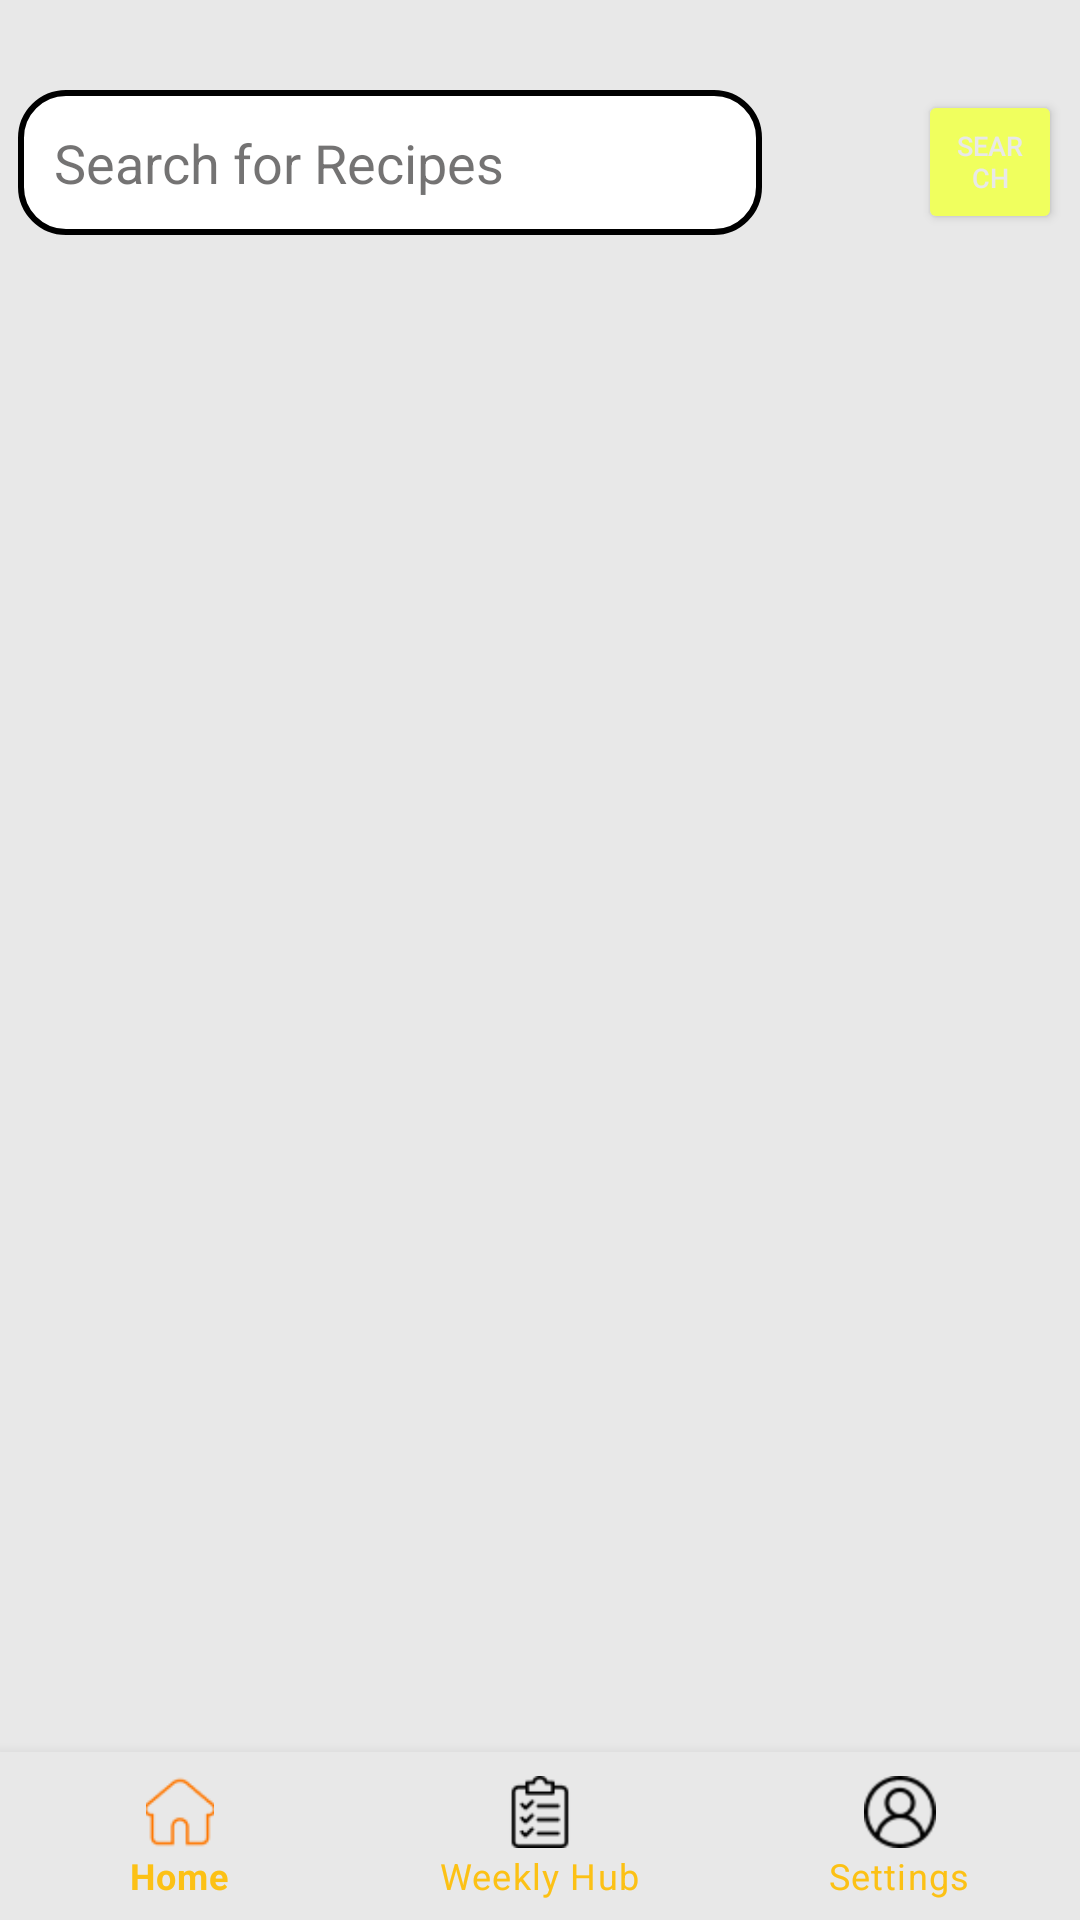

This screen was rendered from an Android layout file. Write that file and the resources it references.
<!-- AndroidManifest.xml: application theme Theme.NutritionApp -->
<!-- res/layout/search_page.xml -->
<androidx.constraintlayout.widget.ConstraintLayout xmlns:android="http://schemas.android.com/apk/res/android"
xmlns:app="http://schemas.android.com/apk/res-auto"
xmlns:tools="http://schemas.android.com/tools"
android:layout_width="match_parent"
android:layout_height="match_parent"
android:theme="@style/Theme.AppCompat.Light.NoActionBar">

<RelativeLayout
    android:id="@+id/settings"
    android:layout_width="match_parent"
    android:layout_height="match_parent"
    android:background="@color/BackgroundPageColor1"
    app:layout_constraintBottom_toBottomOf="parent"
    app:layout_constraintTop_toTopOf="parent"
    app:layout_constraintVertical_bias="0.0"
    tools:context=".LoginActivity"
    tools:layout_editor_absoluteX="-16dp">

    <EditText
        android:id="@+id/search_box"
        android:layout_width="match_parent"
        android:layout_height="wrap_content"
        android:layout_marginStart="6dp"
        android:layout_marginTop="30dp"
        android:layout_marginEnd="106dp"
        android:background="@drawable/search_box_background"
        android:drawableStart="@drawable/black_search"
        android:drawablePadding="10dp"
        android:hint="Search for Recipes"
        android:padding="12dp"
        android:textColor="@color/TextColorWhiteVsBlack"
        android:textColorHint="#B3393737"
        app:layout_constraintTop_toTopOf="parent"
        app:layout_constraintStart_toStartOf="parent" />

    <Button
        android:layout_width="wrap_content"
        android:layout_height="wrap_content"
        android:layout_marginTop="30dp"
        android:layout_marginStart="306dp"
        android:layout_marginEnd="6dp"
        android:padding="12dp"
        android:text="Search"
        android:textSize="9dp"
        android:backgroundTint="@color/LimeGreenYellow"
        android:textColor="@color/BackgroundPageColor1">

    </Button>

    

    <androidx.viewpager2.widget.ViewPager2
        android:id="@+id/search_view_pager"
        android:layout_width="match_parent"
        android:layout_height="match_parent"
        android:layout_above="@+id/bottom_navigation"
        android:layout_below="@+id/search_box"
        android:layout_marginBottom="2dp"
        android:orientation="horizontal" />

    <com.google.android.material.bottomnavigation.BottomNavigationView
        android:id="@+id/bottom_navigation"
        android:layout_width="match_parent"
        android:layout_height="wrap_content"
        android:layout_alignParentBottom="true"
        android:background="@color/BackgroundPageColor1"
        app:itemIconTint="@color/bottom_navigation_icon_color"
        app:itemTextColor="@color/GoldenYellow"
        app:menu="@menu/bottom_navigation_bar" />

</RelativeLayout>

</androidx.constraintlayout.widget.ConstraintLayout>
<!-- resources referenced by this layout -->
<resources>
  <color name="BackgroundPageColor1">#E8E8E8  </color>
  <color name="GoldenYellow">#FCC115</color>
  <color name="LimeGreenYellow">#F0FF5E</color>
  <color name="TextColorWhiteVsBlack">#000000 </color>
  <!-- drawable search_box_background (drawable) -->
  <?xml version="1.0" encoding="utf-8"?>
  <shape xmlns:android="http://schemas.android.com/apk/res/android">
      
      <solid android:color="@color/white"/>
  
      
      <corners android:radius="15dp" />
  
      
      <stroke
          android:width="2dp"
      android:color="@color/black"
      />
  </shape>
  <style name="Theme.NutritionApp" parent="Theme.MaterialComponents.DayNight.DarkActionBar">
          
          <item name="colorPrimary">@color/purple_500</item>
          <item name="colorPrimaryVariant">@color/purple_700</item>
          <item name="colorOnPrimary">@color/white</item>
          
          <item name="colorSecondary">@color/teal_200</item>
          <item name="colorSecondaryVariant">@color/teal_700</item>
          <item name="colorOnSecondary">@color/black</item>
          
          <item name="android:statusBarColor" tools:targetApi="21">?attr/colorPrimaryVariant</item>
          
      </style>
  <color name="white">#FFFFFFFF</color>
  <color name="black">#FF000000</color>
  <color name="purple_500">#FF6200EE</color>
  <color name="purple_700">#FF3700B3</color>
  <color name="teal_200">#FF03DAC5</color>
  <color name="teal_700">#FF018786</color>
</resources>
